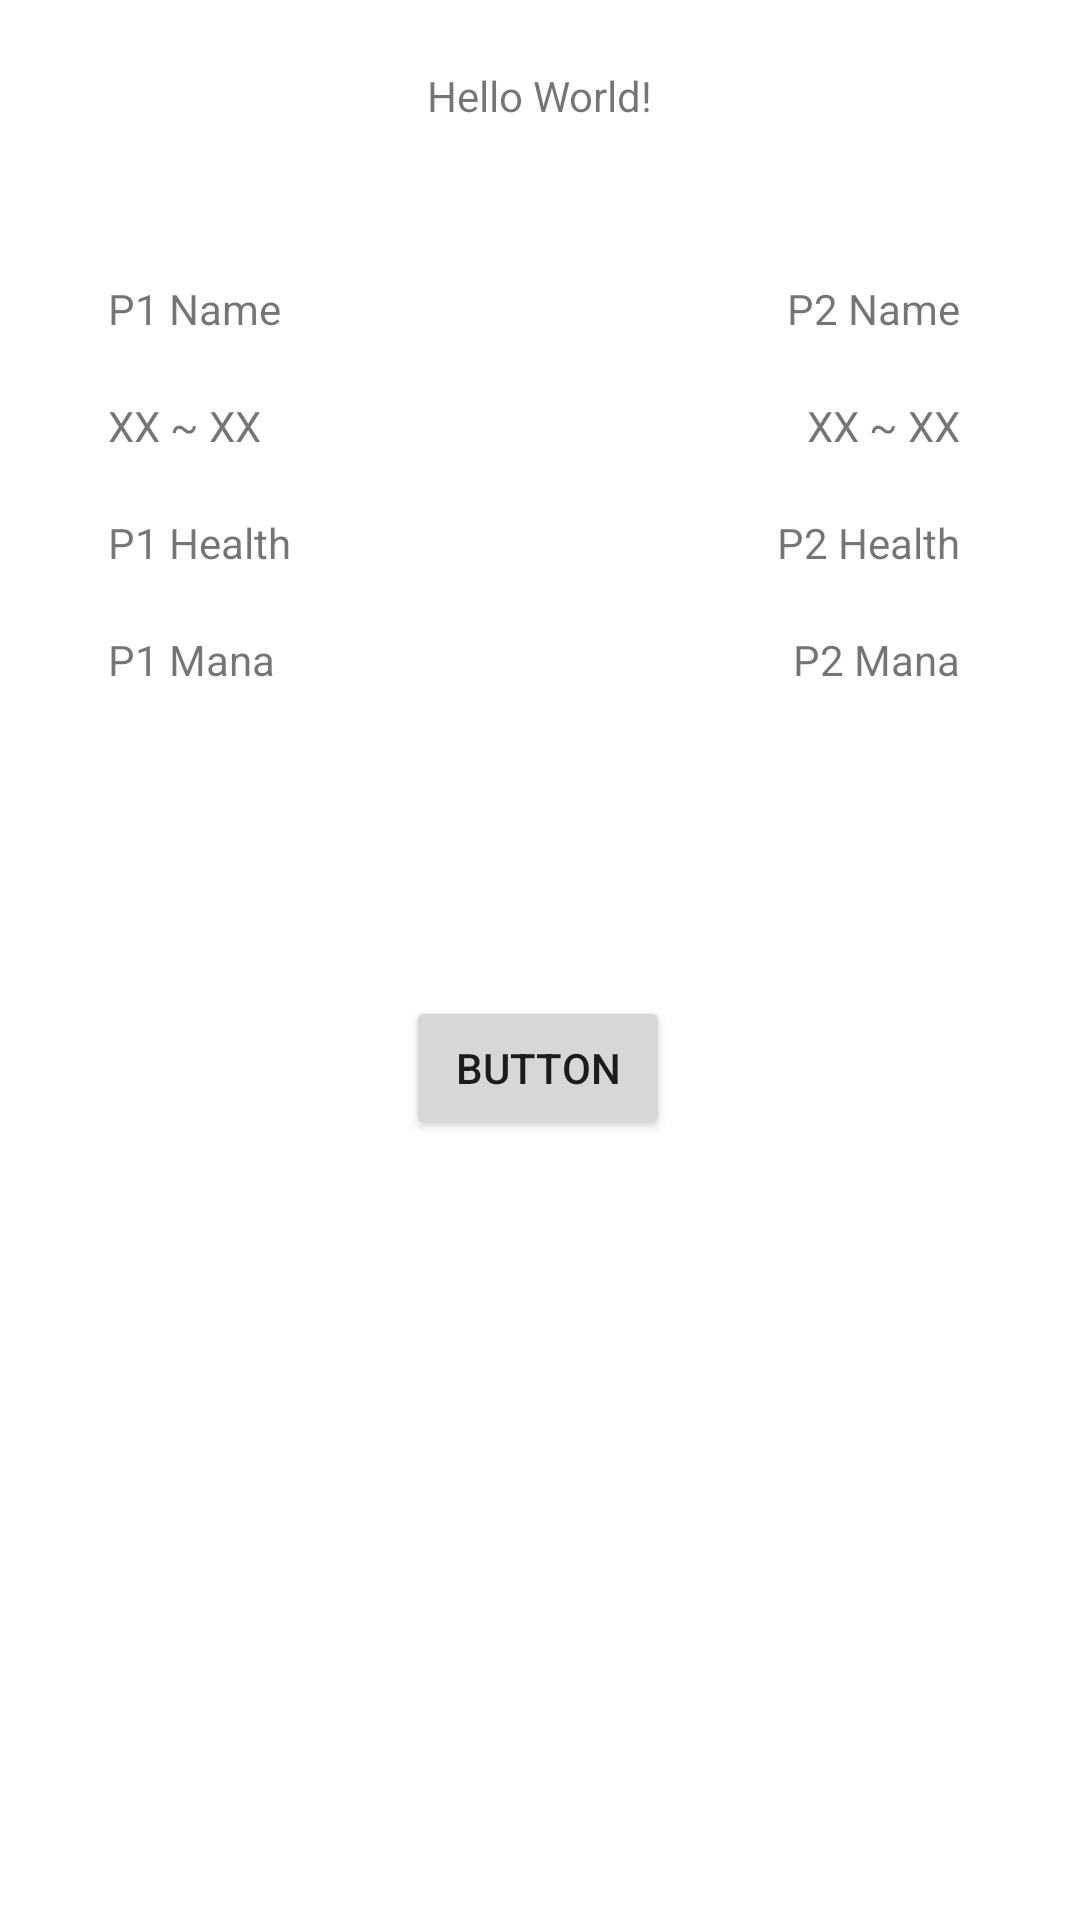

Reconstruct the res/layout file that produces this screen, plus the resources it refers to.
<!-- AndroidManifest.xml: application theme Theme.InheritanceRPG_Sampler -->
<!-- res/layout/activity_main.xml -->
<?xml version="1.0" encoding="utf-8"?>
<androidx.constraintlayout.widget.ConstraintLayout xmlns:android="http://schemas.android.com/apk/res/android"
    xmlns:app="http://schemas.android.com/apk/res-auto"
    xmlns:tools="http://schemas.android.com/tools"
    android:layout_width="match_parent"
    android:layout_height="match_parent"
    tools:context=".View.MainActivity">

    <TextView
        android:id="@+id/txtP2Name"
        android:layout_width="wrap_content"
        android:layout_height="wrap_content"
        android:layout_marginEnd="40dp"
        android:text="P2 Name"
        app:layout_constraintEnd_toEndOf="parent"
        app:layout_constraintTop_toTopOf="@+id/txtP1Name" />

    <TextView
        android:id="@+id/txtP2mp"
        android:layout_width="wrap_content"
        android:layout_height="wrap_content"
        android:text="P2 Mana"
        app:layout_constraintEnd_toEndOf="@+id/txtP2hp"
        app:layout_constraintTop_toTopOf="@+id/txtP1mp" />

    <TextView
        android:id="@+id/txtP2hp"
        android:layout_width="wrap_content"
        android:layout_height="wrap_content"
        android:text="P2 Health"
        app:layout_constraintEnd_toEndOf="@+id/txtP2Damage"
        app:layout_constraintTop_toTopOf="@+id/txtP1hp" />

    <TextView
        android:id="@+id/txtP2Damage"
        android:layout_width="wrap_content"
        android:layout_height="wrap_content"
        android:text="XX ~ XX"
        app:layout_constraintEnd_toEndOf="@+id/txtP2Name"
        app:layout_constraintTop_toTopOf="@+id/txtP1Damage" />

    <TextView
        android:id="@+id/txtLog"
        android:layout_width="wrap_content"
        android:layout_height="wrap_content"
        android:text="Hello World!"
        app:layout_constraintBottom_toBottomOf="parent"
        app:layout_constraintLeft_toLeftOf="parent"
        app:layout_constraintRight_toRightOf="parent"
        app:layout_constraintTop_toTopOf="parent"
        app:layout_constraintVertical_bias="0.036" />

    <TextView
        android:id="@+id/txtP1Name"
        android:layout_width="wrap_content"
        android:layout_height="wrap_content"
        android:layout_marginStart="36dp"
        android:layout_marginTop="52dp"
        android:text="P1 Name"
        app:layout_constraintStart_toStartOf="parent"
        app:layout_constraintTop_toBottomOf="@+id/txtLog" />

    <TextView
        android:id="@+id/txtP1Damage"
        android:layout_width="wrap_content"
        android:layout_height="wrap_content"
        android:layout_marginTop="20dp"
        android:text="XX ~ XX"
        app:layout_constraintStart_toStartOf="@+id/txtP1Name"
        app:layout_constraintTop_toBottomOf="@+id/txtP1Name" />

    <TextView
        android:id="@+id/txtP1hp"
        android:layout_width="wrap_content"
        android:layout_height="wrap_content"
        android:layout_marginTop="20dp"
        android:text="P1 Health"
        app:layout_constraintStart_toStartOf="@+id/txtP1Damage"
        app:layout_constraintTop_toBottomOf="@+id/txtP1Damage" />

    <TextView
        android:id="@+id/txtP1mp"
        android:layout_width="wrap_content"
        android:layout_height="wrap_content"
        android:layout_marginTop="20dp"
        android:text="P1 Mana"
        app:layout_constraintStart_toStartOf="@+id/txtP1hp"
        app:layout_constraintTop_toBottomOf="@+id/txtP1hp" />

    <Button
        android:id="@+id/btnNxtTurn"
        android:layout_width="wrap_content"
        android:layout_height="wrap_content"
        android:layout_marginBottom="260dp"
        android:text="Button"
        app:layout_constraintBottom_toBottomOf="parent"
        app:layout_constraintEnd_toEndOf="parent"
        app:layout_constraintHorizontal_bias="0.498"
        app:layout_constraintStart_toStartOf="parent" />

</androidx.constraintlayout.widget.ConstraintLayout>
<!-- resources referenced by this layout -->
<resources>
  <style name="Theme.InheritanceRPG_Sampler" parent="Theme.MaterialComponents.DayNight.NoActionBar">
          
          <item name="colorPrimary">@color/purple_500</item>
          <item name="colorPrimaryVariant">@color/purple_700</item>
          <item name="colorOnPrimary">@color/white</item>
          
          <item name="colorSecondary">@color/teal_200</item>
          <item name="colorSecondaryVariant">@color/teal_700</item>
          <item name="colorOnSecondary">@color/black</item>
          
          <item name="android:statusBarColor" tools:targetApi="l">?attr/colorPrimaryVariant</item>
          
      </style>
  <color name="purple_500">#FF6200EE</color>
  <color name="purple_700">#FF3700B3</color>
  <color name="white">#FFFFFFFF</color>
  <color name="teal_200">#FF03DAC5</color>
  <color name="teal_700">#FF018786</color>
  <color name="black">#FF000000</color>
</resources>
